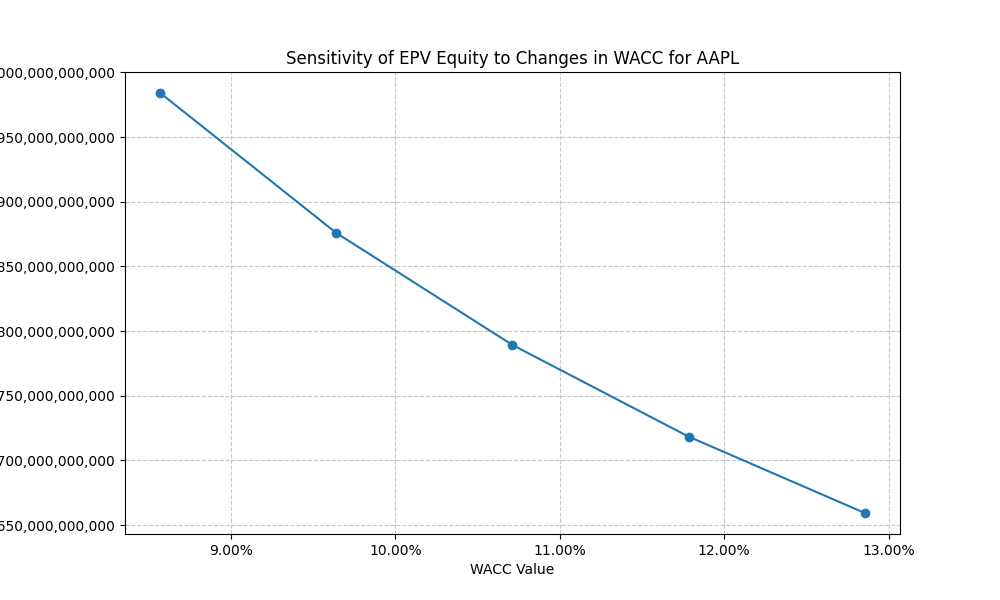

The data file committed next to this chart (first rows):
Variation, WACC, EPV Equity
-20%, 0.0857, 984112823812
-10%, 0.09641, 875878065610
0%, 0.1071, 789290259049
10%, 0.1178, 718445690045
20%, 0.1286, 659408549208
